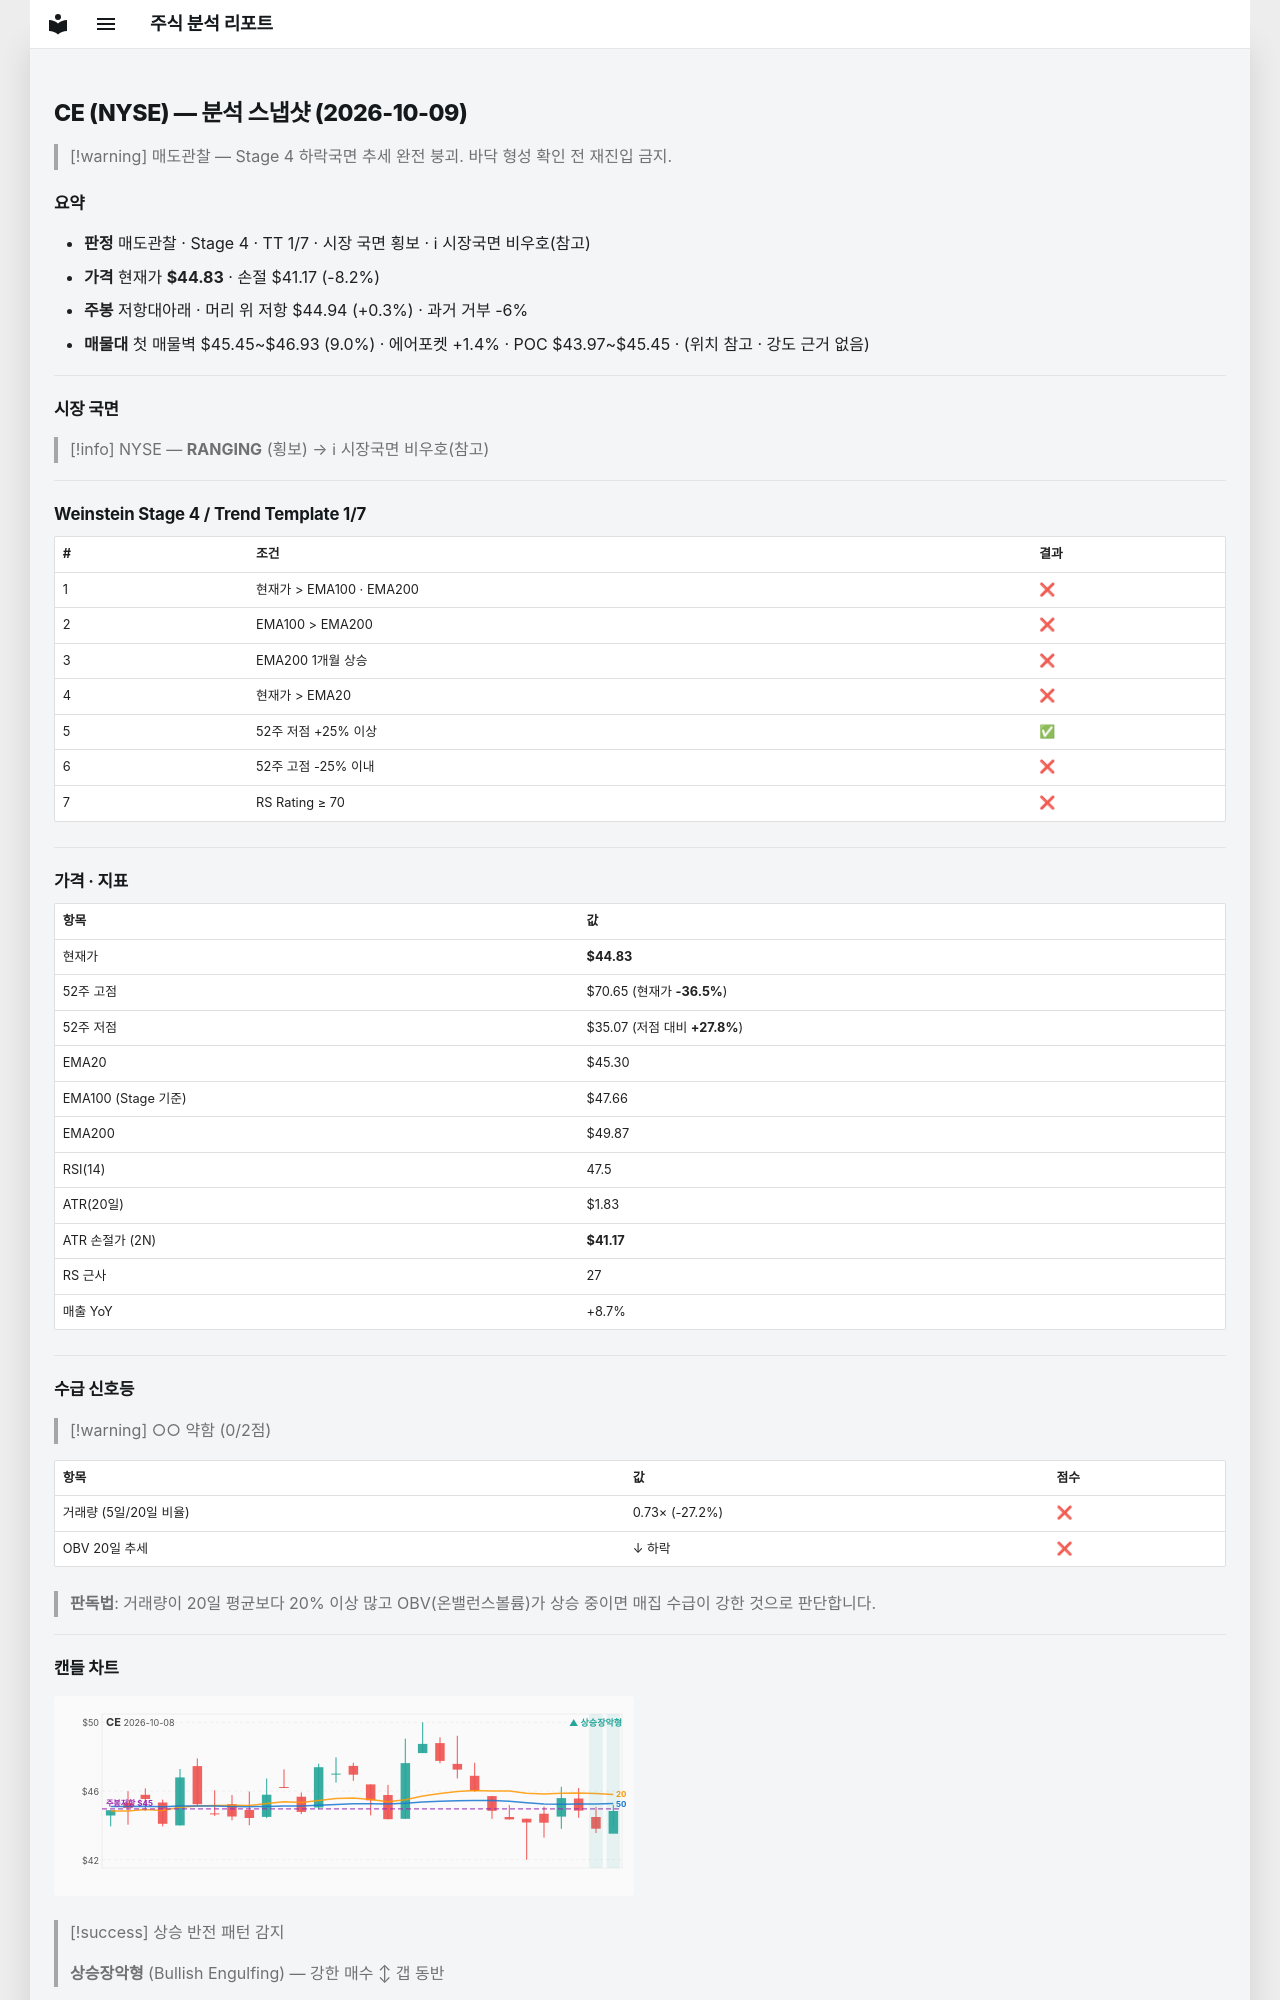

repository: soloandco/stock-reports · page: snapshots/CE-2026-10-09/index.html · generator: mkdocs

---
type: analysis-snapshot
title: CE 분석 스냅샷
ticker: CE
market: NYSE
created: 2026-10-09
updated: 2026-10-09
bar-date: 2026-10-08
verdict: 매도관찰
real-rr: 0.03
sma50-gap-pct: -1.0
weekly-position: 저항대아래
weekly-overhead-price: 44.94
weekly-overhead-pct: 0.3
stage: 4
trend-template-score: 1
tt-max: 7
ma-set: ema-20-100-200
price: 44.83000183105469
stop-price: 41.167090029736194
market-regime: RANGING
supply-demand-score: 0/2
supply-demand-label: 약함
status: tracking
tags:
  - stock-agent
  - watchlist
  - CE
  - analysis
related:
  - "[[analysis-template]]"
---

# CE (NYSE) — 분석 스냅샷 (2026-10-09)

> [!warning] 매도관찰 — Stage 4 하락국면
> 추세 완전 붕괴. 바닥 형성 확인 전 재진입 금지.

## 요약

- **판정** 매도관찰 · Stage 4 · TT 1/7 · 시장 국면 횡보 · ℹ 시장국면 비우호(참고)
- **가격** 현재가 **$44.83** · 손절 $41.17 (-8.2%)
- **주봉** 저항대아래 · 머리 위 저항 $44.94 (+0.3%) · 과거 거부 -6%
- **매물대** 첫 매물벽 $45.45~$46.93 (9.0%) · 에어포켓 +1.4% · POC $43.97~$45.45 · (위치 참고 · 강도 근거 없음)

---

## 시장 국면

> [!info] NYSE — **RANGING** (횡보) → ℹ 시장국면 비우호(참고)

---

## Weinstein Stage 4 / Trend Template 1/7

| # | 조건 | 결과 |
|---|------|------|
| 1 | 현재가 > EMA100 · EMA200 | ❌ |
| 2 | EMA100 > EMA200 | ❌ |
| 3 | EMA200 1개월 상승 | ❌ |
| 4 | 현재가 > EMA20 | ❌ |
| 5 | 52주 저점 +25% 이상 | ✅ |
| 6 | 52주 고점 -25% 이내 | ❌ |
| 7 | RS Rating ≥ 70 | ❌ |

---

## 가격 · 지표

| 항목 | 값 |
|------|---|
| 현재가 | **$44.83** |
| 52주 고점 | $70.65 (현재가 **-36.5%**) |
| 52주 저점 | $35.07 (저점 대비 **+27.8%**) |
| EMA20 | $45.30 |
| EMA100 (Stage 기준) | $47.66 |
| EMA200 | $49.87 |
| RSI(14) | 47.5 |
| ATR(20일) | $1.83 |
| ATR 손절가 (2N) | **$41.17** |
| RS 근사 | 27 |
| 매출 YoY | +8.7% |

---
## 수급 신호등

> [!warning] ○○ 약함 (0/2점)

| 항목 | 값 | 점수 |
|------|------|------|
| 거래량 (5일/20일 비율) | 0.73× (-27.2%) | ❌ |
| OBV 20일 추세 | ↓ 하락 | ❌ |

> **판독법**: 거래량이 20일 평균보다 20% 이상 많고 OBV(온밸런스볼륨)가 상승 중이면 매집 수급이 강한 것으로 판단합니다.

---
